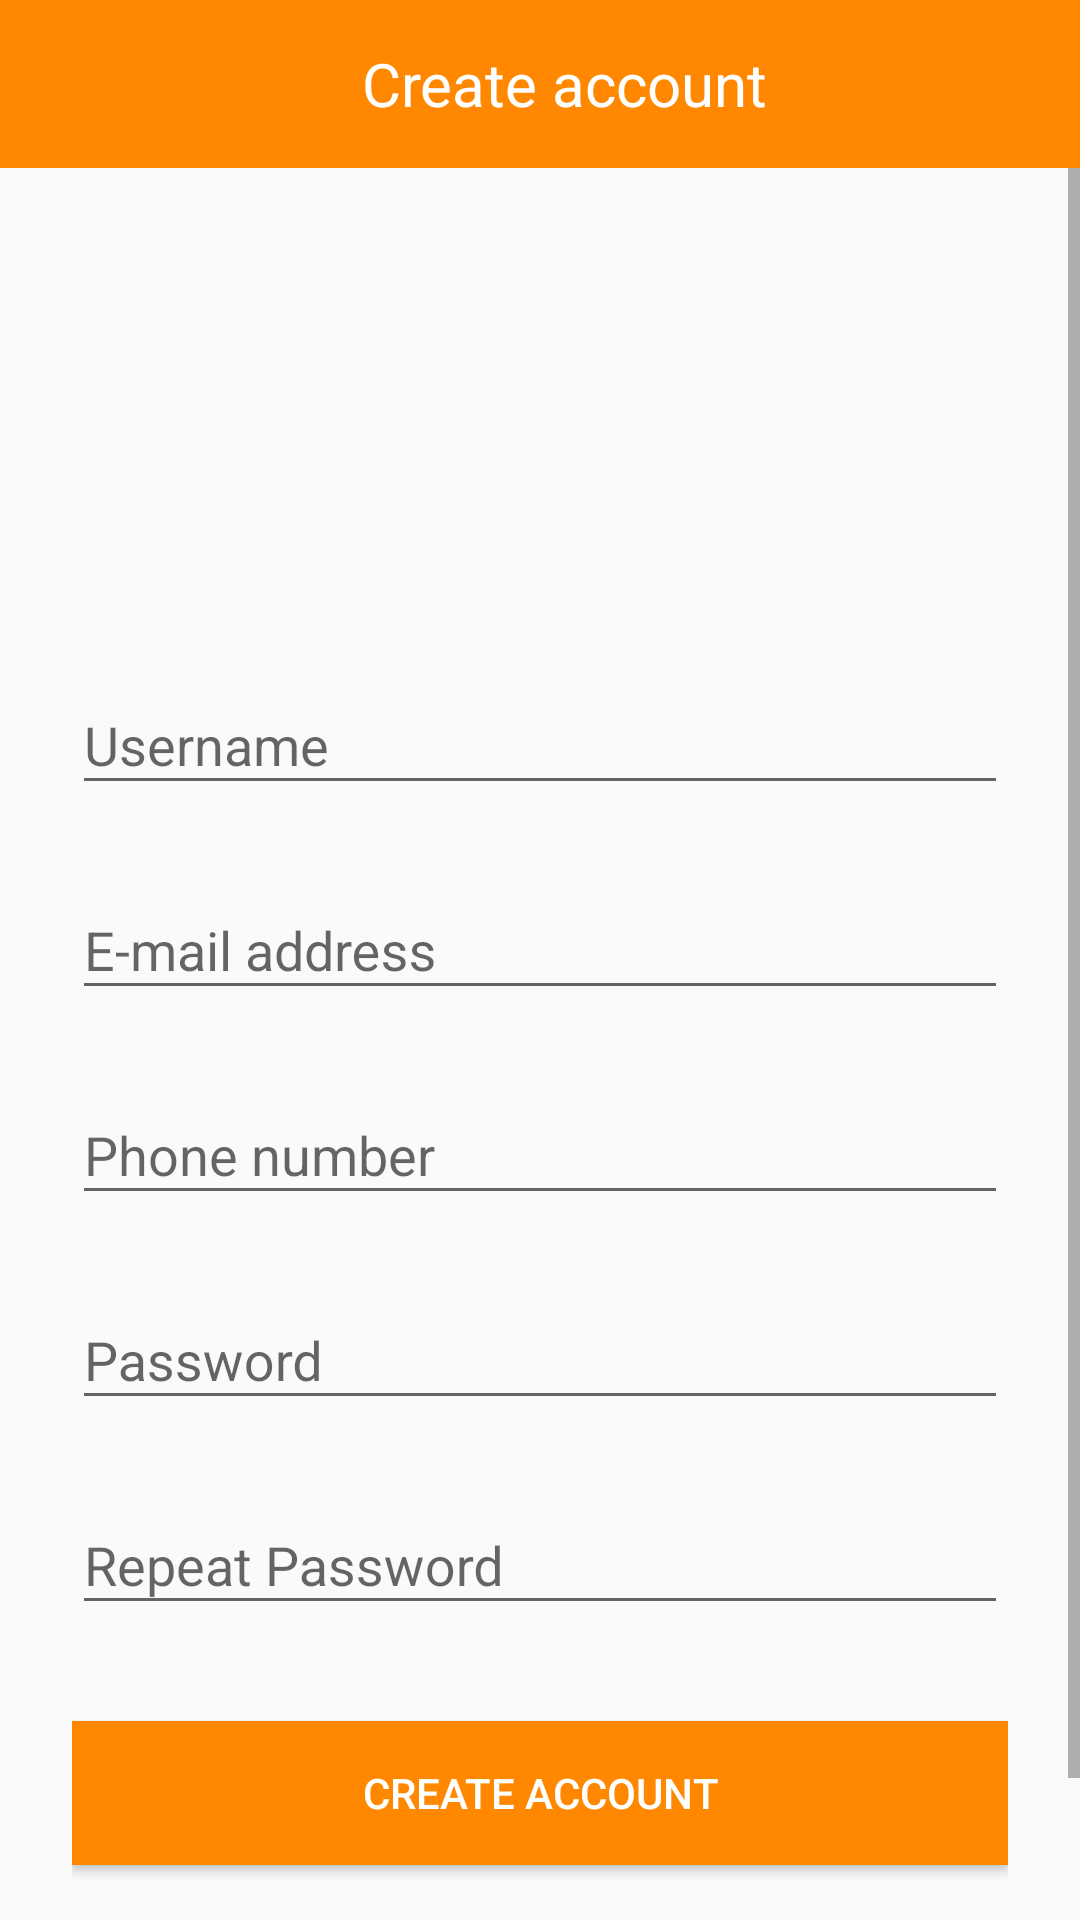

Layout XML and referenced resources for this Android screen:
<!-- AndroidManifest.xml: application theme AppTheme -->
<!-- res/layout/fragment_signup.xml -->
<?xml version="1.0" encoding="utf-8"?>
<LinearLayout
    xmlns:android="http://schemas.android.com/apk/res/android"
    xmlns:tools="http://schemas.android.com/tools"
    android:layout_width="match_parent"
    android:layout_height="match_parent"
    android:orientation="vertical">

    <Toolbar
        android:layout_width="match_parent"
        android:layout_height="?attr/actionBarSize"
        android:background="@android:color/holo_orange_dark">

        <TextView
            android:layout_width="match_parent"
            android:layout_height="match_parent"
            android:gravity="center"
            android:text="Create account"
            android:textColor="@android:color/white"
            android:textSize="20sp"
            tools:ignore="HardcodedText"/>
    </Toolbar>

    <ScrollView
        android:layout_width="match_parent"
        android:layout_height="match_parent">

        <LinearLayout
            android:layout_width="match_parent"
            android:layout_height="wrap_content"
            android:fitsSystemWindows="true"
            android:orientation="vertical"
            android:paddingEnd="24dp"
            android:paddingStart="24dp"
            android:paddingTop="56dp">

            <androidx.appcompat.widget.AppCompatImageView
                android:layout_width="wrap_content"
                android:layout_height="72dp"
                android:layout_gravity="center_horizontal"
                android:layout_marginBottom="24dp"
                android:src="@mipmap/ic_launcher"/>

            
            <com.google.android.material.textfield.TextInputLayout
                android:layout_width="match_parent"
                android:layout_height="wrap_content"
                android:layout_marginBottom="8dp"
                android:layout_marginTop="8dp">

                <EditText
                    android:id="@+id/edit_sign_up_username"
                    android:layout_width="match_parent"
                    android:layout_height="wrap_content"
                    android:hint="Username"
                    android:inputType="textPersonName"
                    tools:ignore="HardcodedText"/>
            </com.google.android.material.textfield.TextInputLayout>

            
            <com.google.android.material.textfield.TextInputLayout
                android:layout_width="match_parent"
                android:layout_height="wrap_content"
                android:layout_marginBottom="8dp"
                android:layout_marginTop="8dp">

                <EditText
                    android:id="@+id/edit_sign_up_email_address"
                    android:layout_width="match_parent"
                    android:layout_height="wrap_content"
                    android:hint="E-mail address"
                    android:inputType="textPersonName"
                    tools:ignore="HardcodedText"/>
            </com.google.android.material.textfield.TextInputLayout>

            
            <com.google.android.material.textfield.TextInputLayout
                android:layout_width="match_parent"
                android:layout_height="wrap_content"
                android:layout_marginBottom="8dp"
                android:layout_marginTop="8dp">

                <EditText
                    android:id="@+id/edit_sign_up_phone_number"
                    android:layout_width="match_parent"
                    android:layout_height="wrap_content"
                    android:hint="Phone number"
                    android:inputType="textPersonName"
                    tools:ignore="HardcodedText"/>
            </com.google.android.material.textfield.TextInputLayout>

            
            <com.google.android.material.textfield.TextInputLayout
                android:layout_width="match_parent"
                android:layout_height="wrap_content"
                android:layout_marginBottom="8dp"
                android:layout_marginTop="8dp">

                <EditText
                    android:id="@+id/edit_sign_up_password"
                    android:layout_width="match_parent"
                    android:layout_height="wrap_content"
                    android:hint="Password"
                    android:inputType="textPassword"
                    tools:ignore="HardcodedText"/>
            </com.google.android.material.textfield.TextInputLayout>

            
            <com.google.android.material.textfield.TextInputLayout
                android:layout_width="match_parent"
                android:layout_height="wrap_content"
                android:layout_marginBottom="8dp"
                android:layout_marginTop="8dp">

                <EditText
                    android:id="@+id/edit_sign_up_repeat_password"
                    android:layout_width="match_parent"
                    android:layout_height="wrap_content"
                    android:hint="Repeat Password"
                    android:inputType="textPassword"
                    tools:ignore="HardcodedText" />
            </com.google.android.material.textfield.TextInputLayout>

            <Button
                android:id="@+id/btn_sign_up"
                android:layout_width="match_parent"
                android:layout_height="wrap_content"
                android:layout_marginBottom="24dp"
                android:layout_marginTop="24dp"
                android:background="@android:color/holo_orange_dark"
                android:gravity="center"
                android:padding="12dp"
                android:text="Create account"
                android:textColor="@android:color/white"
                tools:ignore="HardcodedText" />

            <TextView
                android:id="@+id/tv_link_sign_in"
                android:layout_width="match_parent"
                android:layout_height="wrap_content"
                android:layout_marginBottom="24dp"
                android:gravity="center"
                android:text="Already EG? Sign in"
                android:textSize="16sp"
                tools:ignore="HardcodedText" />

        </LinearLayout>
    </ScrollView>
</LinearLayout>
<!-- resources referenced by this layout -->
<resources>
  <style name="AppTheme" parent="Theme.AppCompat.Light.DarkActionBar">
          
          <item name="colorPrimary">@color/app_main</item>
          <item name="colorPrimaryDark">@color/colorPrimaryDark</item>
          <item name="colorAccent">@color/colorAccent</item>
      </style>
  <color name="app_main">@android:color/holo_orange_dark</color>
  <color name="colorPrimaryDark">#00574B</color>
  <color name="colorAccent">#D81B60</color>
</resources>
